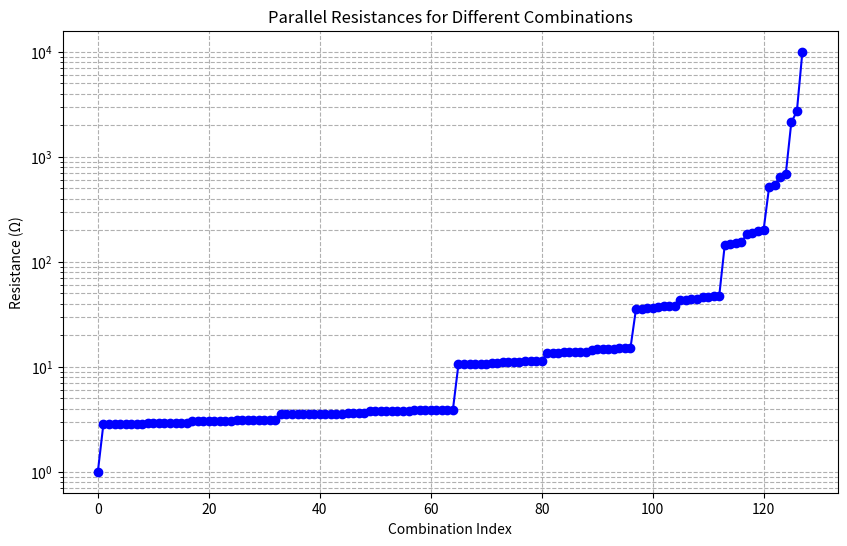

Here is the Python script that generated this plot:
import math
import matplotlib.pyplot as plt


RESISTORS = [1, 3.9, 15, 47, 200, 680, 2700, 10000]

# parameters
RESISTANCE_MIN = 1       # minimum resistance in Ω
RESISTANCE_MAX = 10000   # maximum resistance in Ω
SUPPLY_VOLTAGE = 12      # maximum voltage in Volts
SUPPLY_RESISTANCE = 10.2 # ESR of supply

COMBINATIONS = [i for i in range(2**len(RESISTORS))]

def parallel(resistors: list):
    summ = sum([1 / r for r in resistors])
    return 1 / summ if summ > 0 else math.inf

# define the range of resistor values
COMBINATIONS = [i for i in range(2**len(RESISTORS))]

# create a dictionary to store combination to resistance mapping
combo_to_resistance = {}
all_resistors_used = set()

for combination in COMBINATIONS:
    included_resistors = [RESISTORS[i] for i in range(len(RESISTORS)) if combination & (1 << i)]
    resistance = parallel(included_resistors)
    if resistance != math.inf and 1 <= resistance <= RESISTORS[-1]:
        combo_to_resistance[combination] = (resistance, included_resistors)
        all_resistors_used.update(included_resistors)

# sort the dictionary by resistance value
sorted_combos = sorted(combo_to_resistance.items(), key=lambda item: item[1][0])

# print the sorted combinations, resistances, and resistors used
for combo, (resistance, resistors) in sorted_combos:
    resistor_str = ', '.join(f'{r:.2f}' for r in resistors)
    print(f'{combo:0{len(RESISTORS)}b} : Resistance = {resistance:.2f}Ω, Resistors used = [{resistor_str}]')

# print all resistors used across all combinations and their max power dissipation
print(f'\nMax electrical load per resistor. Vs: {SUPPLY_VOLTAGE:.2f}V, Rs: {SUPPLY_RESISTANCE:.2f}Ω:')
for resistor in sorted(all_resistors_used):
    current = SUPPLY_VOLTAGE / (resistor + SUPPLY_RESISTANCE)
    voltage = (SUPPLY_VOLTAGE * resistor) / (resistor + SUPPLY_RESISTANCE)
    power = current * voltage
    print(f'{resistor:.2f}Ω : {power:.2f}W {current:.2f}A {voltage:.2f}V')
    
print("\nResistor list:")
print(sorted(all_resistors_used))

# prepare data for plotting
resistances = [resistance for _, (resistance, _) in sorted_combos]

plt.figure(figsize=(10, 6))
plt.plot(resistances, marker='o', linestyle='-', color='b')
plt.title('Parallel Resistances for Different Combinations')
plt.xlabel('Combination Index')
plt.ylabel('Resistance (Ω)')
plt.yscale('log')
plt.grid(True, which="both", ls="--")
plt.show()
